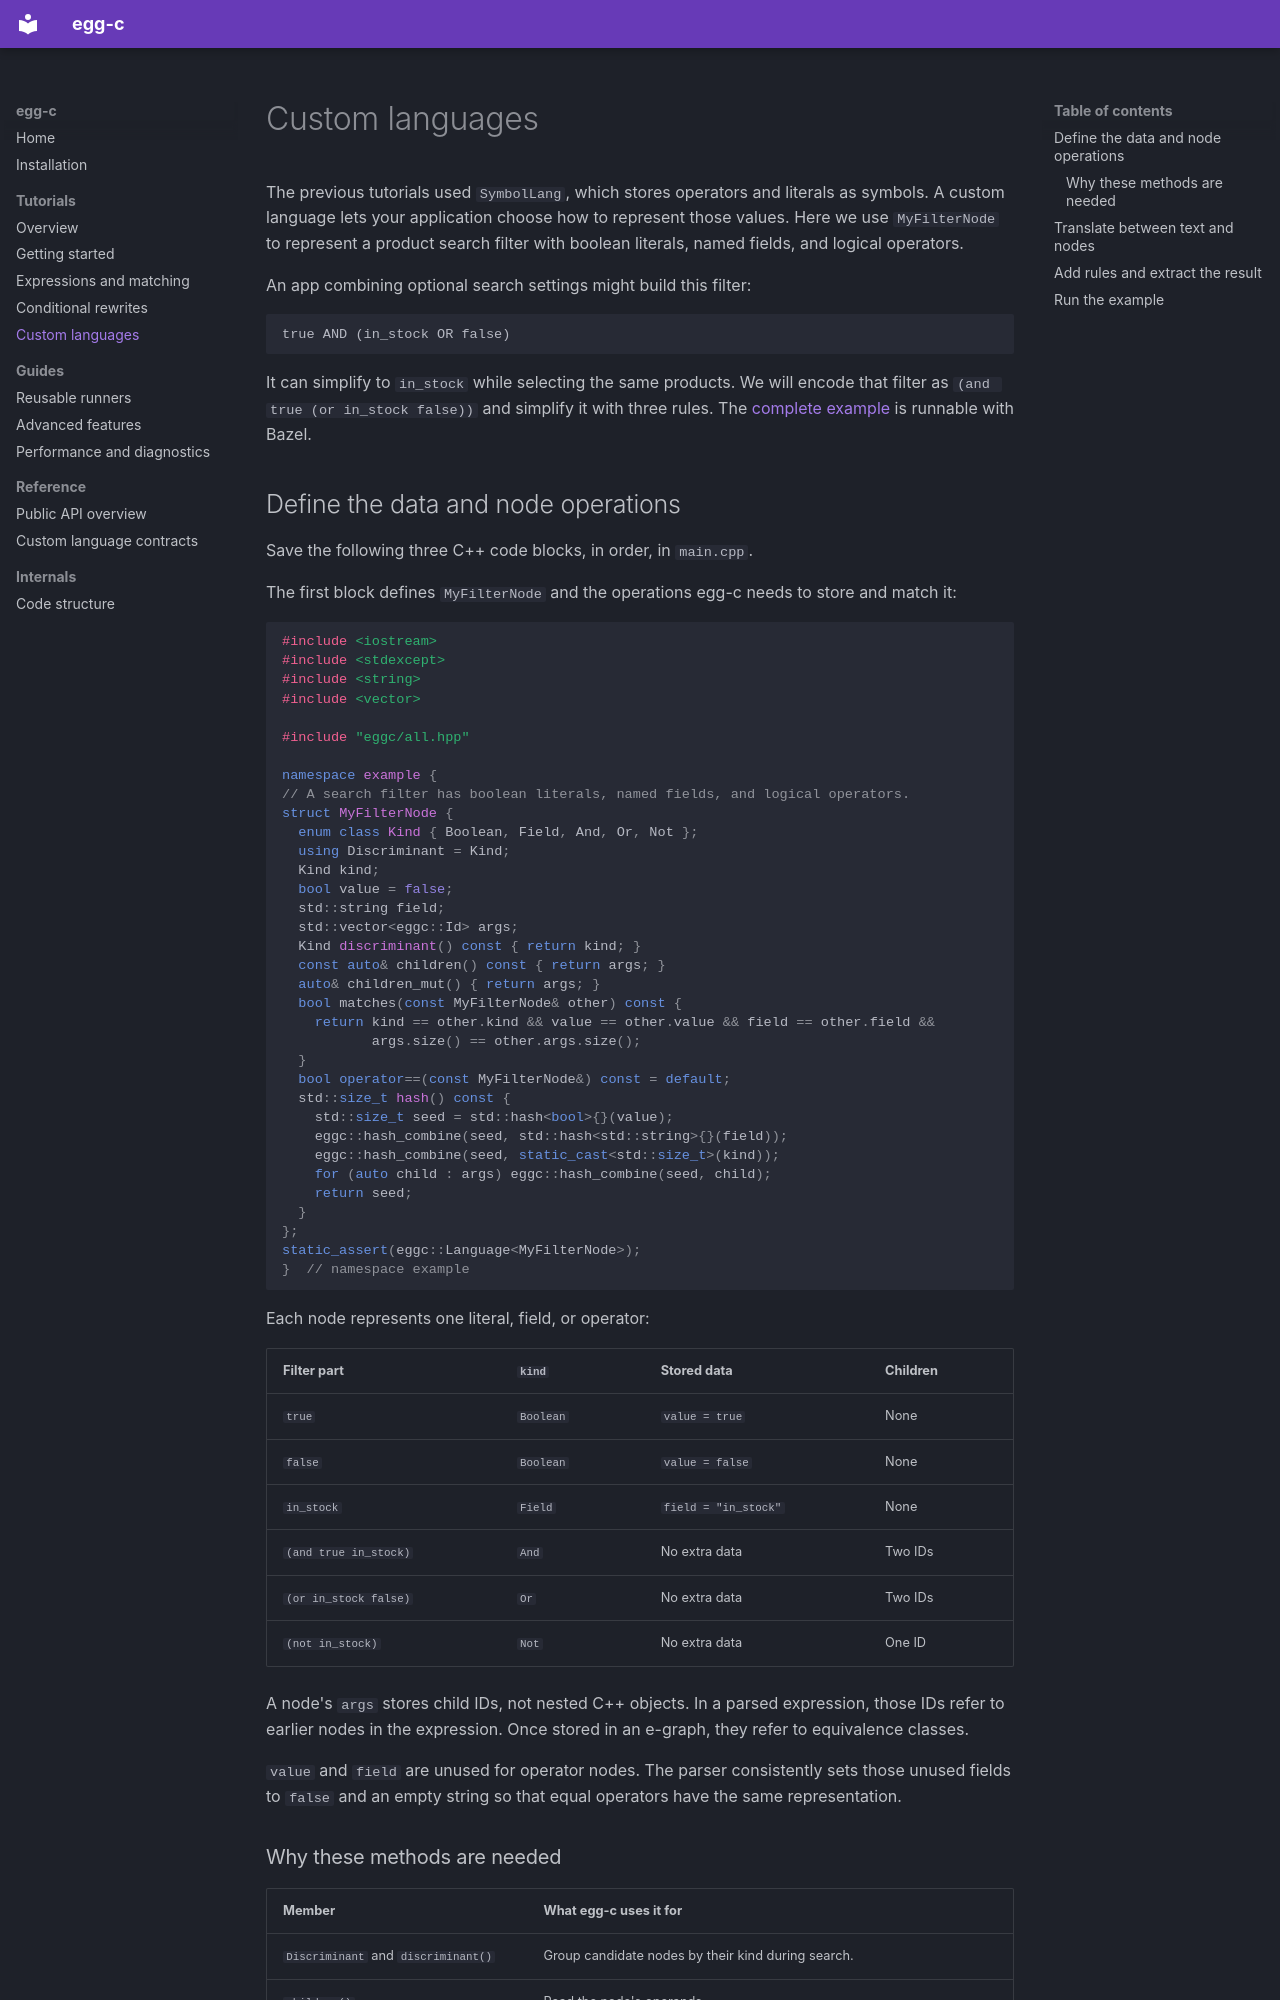

repository: 5yearsKim/egg-c · page: 04_custom_langage/index.html · generator: mkdocs

# Custom languages

The previous tutorials used `SymbolLang`, which stores operators and literals
as symbols. A custom language lets your application choose how to represent
those values. Here we use `MyFilterNode` to represent a product search filter
with boolean literals, named fields, and logical operators.

An app combining optional search settings might build this filter:

```text
true AND (in_stock OR false)
```

It can simplify to `in_stock` while selecting the same products. We will encode
that filter as `(and true (or in_stock false))` and simplify it with three rules.
The [complete example](https://github.com/5yearsKim/c-egg/blob/main/examples/custom_language.cpp) is runnable with Bazel.

## Define the data and node operations

Save the following three C++ code blocks, in order, in `main.cpp`.

The first block defines `MyFilterNode` and the operations egg-c needs to store
and match it:

```cpp
#include <iostream>
#include <stdexcept>
#include <string>
#include <vector>

#include "eggc/all.hpp"

namespace example {
// A search filter has boolean literals, named fields, and logical operators.
struct MyFilterNode {
  enum class Kind { Boolean, Field, And, Or, Not };
  using Discriminant = Kind;
  Kind kind;
  bool value = false;
  std::string field;
  std::vector<eggc::Id> args;
  Kind discriminant() const { return kind; }
  const auto& children() const { return args; }
  auto& children_mut() { return args; }
  bool matches(const MyFilterNode& other) const {
    return kind == other.kind && value == other.value && field == other.field &&
           args.size() == other.args.size();
  }
  bool operator==(const MyFilterNode&) const = default;
  std::size_t hash() const {
    std::size_t seed = std::hash<bool>{}(value);
    eggc::hash_combine(seed, std::hash<std::string>{}(field));
    eggc::hash_combine(seed, static_cast<std::size_t>(kind));
    for (auto child : args) eggc::hash_combine(seed, child);
    return seed;
  }
};
static_assert(eggc::Language<MyFilterNode>);
}  // namespace example
```

Each node represents one literal, field, or operator:

| Filter part | `kind` | Stored data | Children |
|---|---|---|---|
| `true` | `Boolean` | `value = true` | None |
| `false` | `Boolean` | `value = false` | None |
| `in_stock` | `Field` | `field = "in_stock"` | None |
| `(and true in_stock)` | `And` | No extra data | Two IDs |
| `(or in_stock false)` | `Or` | No extra data | Two IDs |
| `(not in_stock)` | `Not` | No extra data | One ID |

A node's `args` stores child IDs, not nested C++ objects. In a parsed expression,
those IDs refer to earlier nodes in the expression. Once stored in an e-graph,
they refer to equivalence classes.

`value` and `field` are unused for operator nodes. The parser consistently sets
those unused fields to `false` and an empty string so that equal operators have
the same representation.
